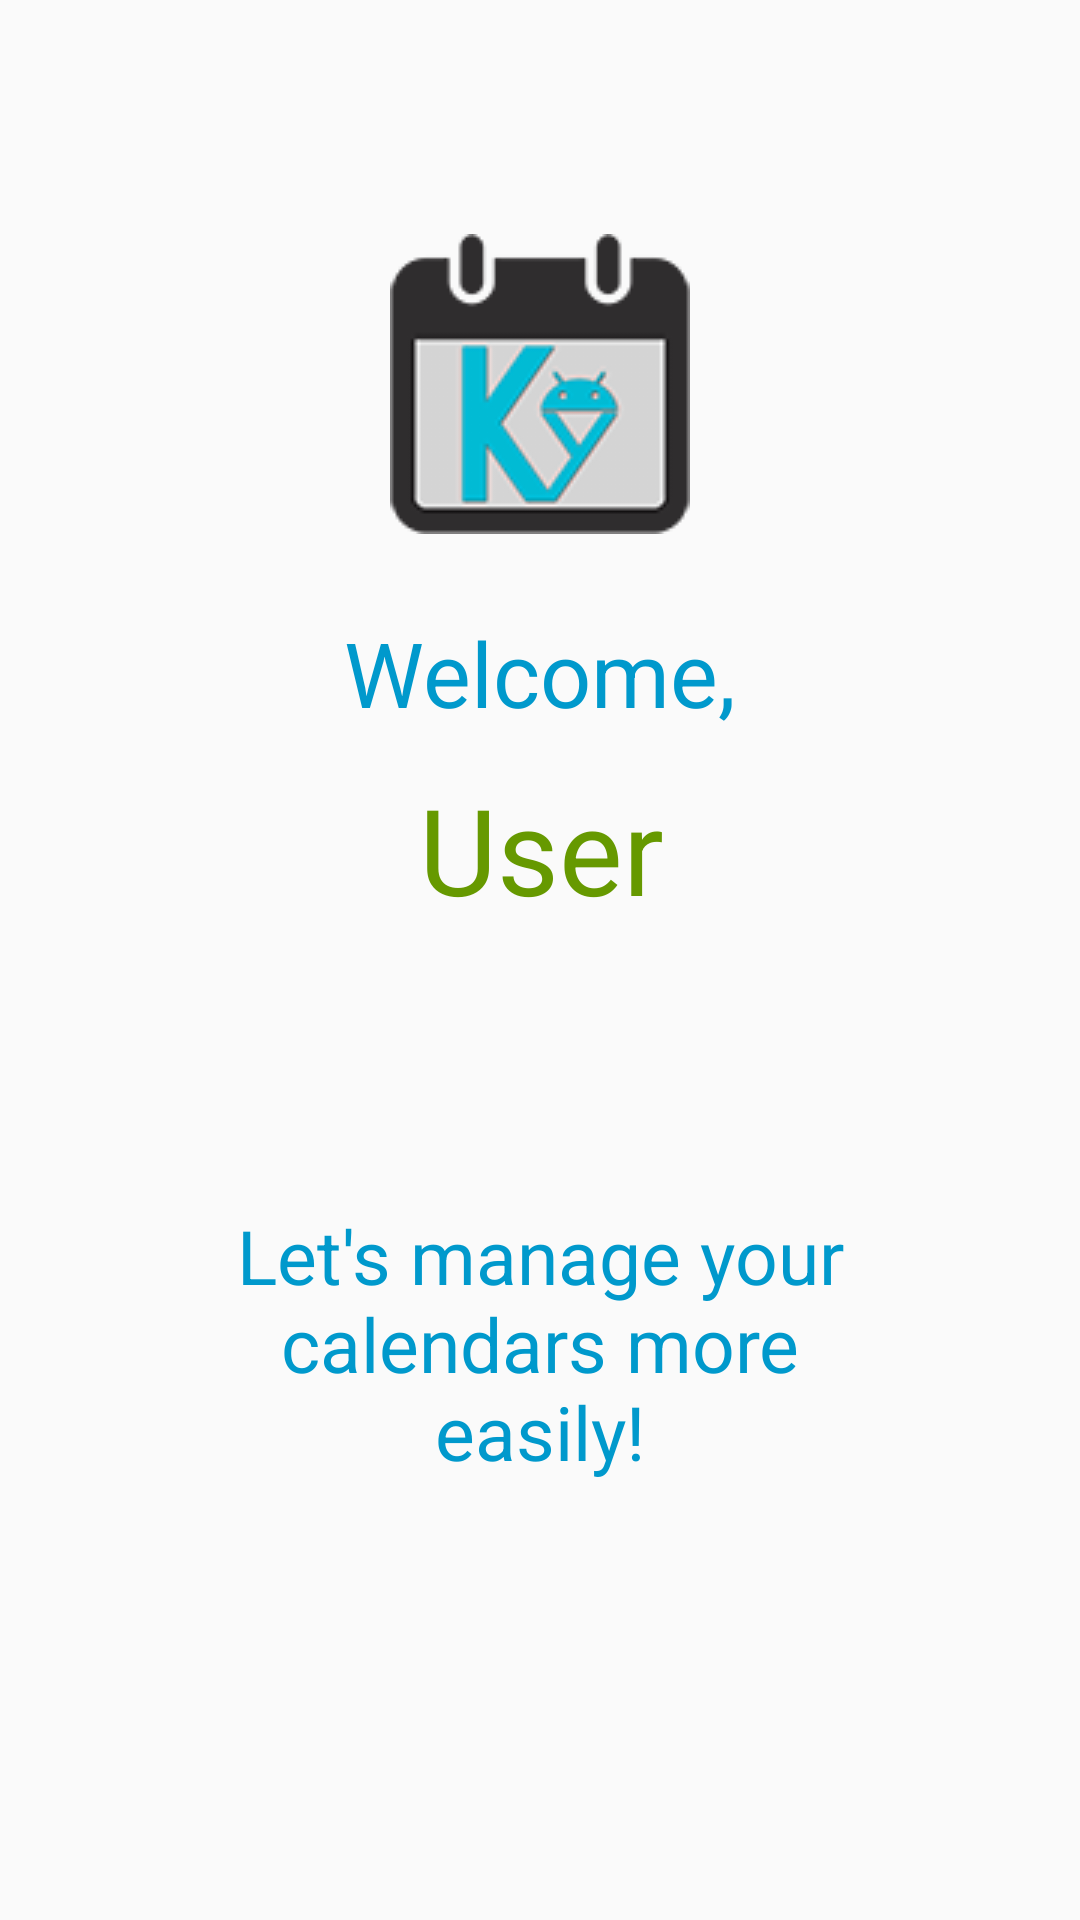

Android layout source for this screen:
<!-- AndroidManifest.xml: application theme AppTheme -->
<!-- res/layout/activity_welcome_screen.xml -->
<?xml version="1.0" encoding="utf-8"?>
<android.support.constraint.ConstraintLayout xmlns:android="http://schemas.android.com/apk/res/android"
    xmlns:app="http://schemas.android.com/apk/res-auto"
    xmlns:tools="http://schemas.android.com/tools"
    android:layout_width="match_parent"
    android:layout_height="match_parent"
    tools:context=".WelcomeScreenActivity">

    <TextView
        android:id="@+id/welcome"
        android:layout_width="wrap_content"
        android:layout_height="42dp"
        android:layout_marginEnd="8dp"
        android:layout_marginLeft="8dp"
        android:layout_marginRight="8dp"
        android:layout_marginStart="8dp"
        android:layout_marginTop="204dp"
        android:text="Welcome,"
        android:textColor="@android:color/holo_blue_dark"
        android:textSize="30sp"
        app:layout_constraintEnd_toEndOf="parent"
        app:layout_constraintStart_toStartOf="parent"
        app:layout_constraintTop_toTopOf="parent" />

    <TextView
        android:id="@+id/user"
        android:layout_width="369dp"
        android:layout_height="58dp"
        android:layout_marginBottom="8dp"
        android:layout_marginEnd="8dp"
        android:layout_marginLeft="8dp"
        android:layout_marginRight="8dp"
        android:layout_marginStart="8dp"
        android:layout_marginTop="8dp"
        android:gravity="center_vertical|center_horizontal"
        android:text="User"
        android:textColor="@android:color/holo_green_dark"
        android:textSize="40sp"
        app:layout_constraintBottom_toTopOf="@+id/greeting"
        app:layout_constraintEnd_toEndOf="parent"
        app:layout_constraintStart_toStartOf="parent"
        app:layout_constraintTop_toBottomOf="@+id/welcome"
        app:layout_constraintVertical_bias="0.0" />

    <TextView
        android:id="@+id/greeting"
        android:layout_width="246dp"
        android:layout_height="96dp"
        android:layout_marginBottom="144dp"
        android:layout_marginEnd="8dp"
        android:layout_marginLeft="8dp"
        android:layout_marginRight="8dp"
        android:layout_marginStart="8dp"
        android:layout_marginTop="8dp"
        android:gravity="center"
        android:text="Let's manage your calendars more easily!"
        android:textColor="@android:color/holo_blue_dark"
        android:textSize="25sp"
        app:layout_constraintBottom_toBottomOf="parent"
        app:layout_constraintEnd_toEndOf="parent"
        app:layout_constraintStart_toStartOf="parent"
        app:layout_constraintTop_toBottomOf="@+id/welcome"
        app:layout_constraintVertical_bias="1.0" />

    <ImageView
        android:id="@+id/imageView"
        android:layout_width="wrap_content"
        android:layout_height="wrap_content"
        android:layout_marginBottom="8dp"
        android:layout_marginTop="64dp"
        app:layout_constraintBottom_toTopOf="@+id/welcome"
        app:layout_constraintEnd_toEndOf="parent"
        app:layout_constraintStart_toStartOf="parent"
        app:layout_constraintTop_toTopOf="parent"
        app:layout_constraintVertical_bias="0.437"
        app:srcCompat="@drawable/icon" />
</android.support.constraint.ConstraintLayout>
<!-- resources referenced by this layout -->
<resources>
  <!-- drawable icon: png bitmap (drawable, 31177 bytes) -->
  <style name="AppTheme" parent="Theme.AppCompat.Light.NoActionBar">
          <item name="colorPrimary">@color/colorPrimary</item>
          <item name="colorPrimaryDark">@color/colorPrimaryDark</item>
          <item name="colorAccent">@color/colorAccent</item>
          <item name="android:itemBackground">@drawable/dropdown_background</item>
      </style>
  <color name="colorPrimary">#00bbd3</color>
  <color name="colorPrimaryDark">#0096a6</color>
  <color name="colorAccent">#f2c94c</color>
  <!-- drawable dropdown_background (drawable) -->
  <?xml version="1.0" encoding="utf-8"?>
  <selector xmlns:android="http://schemas.android.com/apk/res/android"
      android:exitFadeDuration="@android:integer/config_mediumAnimTime" >
      <item android:state_pressed="true" android:drawable="@android:color/holo_orange_light" />
      <item android:drawable="@android:color/transparent" />
  </selector>
</resources>
